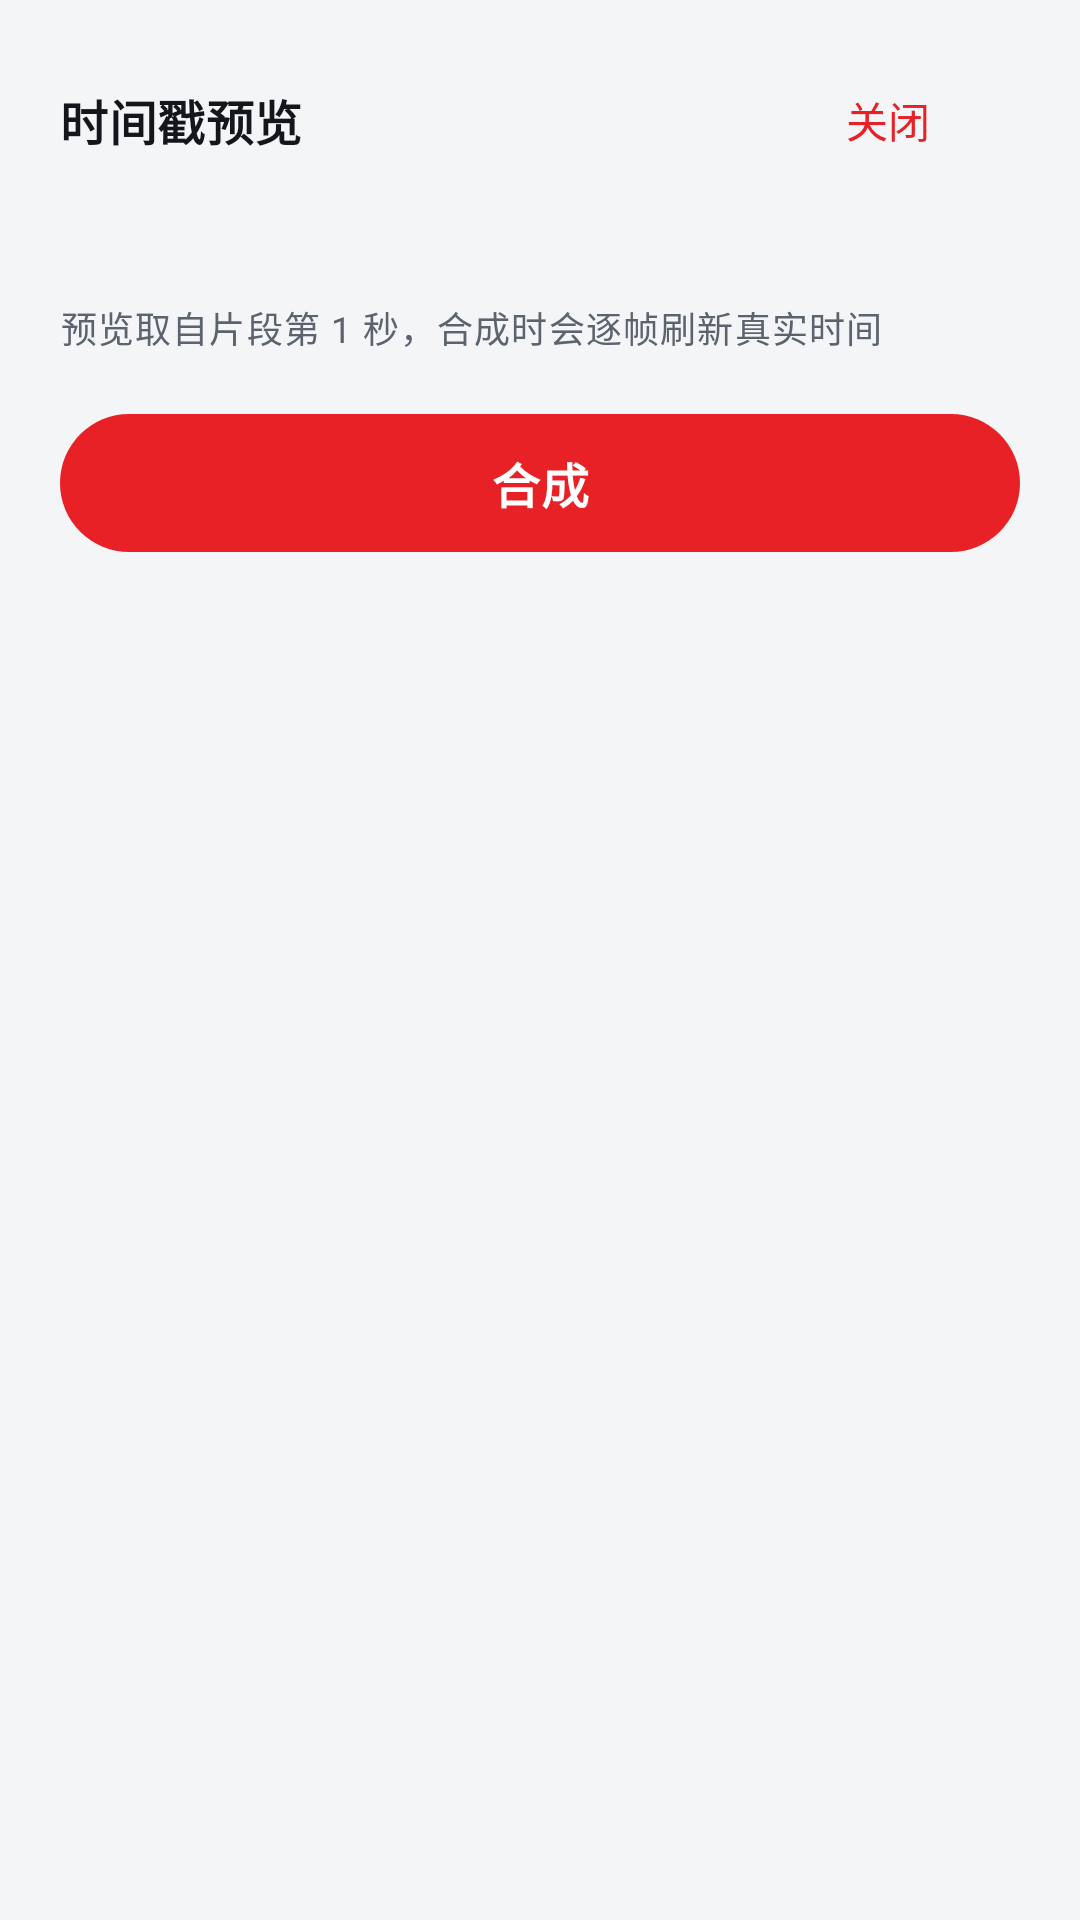

Produce the Android XML layout that renders to this screen, including the resource entries it uses.
<!-- AndroidManifest.xml: application theme Theme.TeslaCam -->
<!-- res/layout/sheet_preview.xml -->
<?xml version="1.0" encoding="utf-8"?>
<LinearLayout xmlns:android="http://schemas.android.com/apk/res/android"
    xmlns:app="http://schemas.android.com/apk/res-auto"
    android:layout_width="match_parent"
    android:layout_height="wrap_content"
    android:orientation="vertical"
    android:paddingStart="20dp"
    android:paddingTop="18dp"
    android:paddingEnd="20dp"
    android:paddingBottom="24dp">

    <LinearLayout
        android:layout_width="match_parent"
        android:layout_height="wrap_content"
        android:gravity="center_vertical"
        android:orientation="horizontal">

        <TextView
            android:layout_width="0dp"
            android:layout_height="wrap_content"
            android:layout_weight="1"
            android:text="@string/preview_title"
            android:textAppearance="@style/Text.Tesla.Title" />

        <com.google.android.material.button.MaterialButton
            android:id="@+id/btnPreviewClose"
            style="@style/Widget.TeslaCam.Button.Text"
            android:layout_width="wrap_content"
            android:layout_height="wrap_content"
            android:text="@string/action_close" />
    </LinearLayout>

    <ImageView
        android:id="@+id/ivPreview"
        android:layout_width="match_parent"
        android:layout_height="wrap_content"
        android:layout_marginTop="10dp"
        android:adjustViewBounds="true"
        android:background="@drawable/bg_thumb"
        android:contentDescription="@string/preview_title"
        android:scaleType="fitCenter" />

    <TextView
        android:id="@+id/tvPreviewCaption"
        android:layout_width="match_parent"
        android:layout_height="wrap_content"
        android:layout_marginTop="10dp"
        android:textAppearance="@style/Text.Tesla.Caption"
        android:textColor="@color/on_surface_variant" />

    <TextView
        android:layout_width="match_parent"
        android:layout_height="wrap_content"
        android:layout_marginTop="2dp"
        android:text="@string/preview_caption"
        android:textAppearance="@style/Text.Tesla.Caption"
        android:textColor="@color/on_surface_variant" />

    <com.google.android.material.button.MaterialButton
        android:id="@+id/btnPreviewGenerate"
        style="@style/Widget.TeslaCam.Button.Primary"
        android:layout_width="match_parent"
        android:layout_height="wrap_content"
        android:layout_marginTop="16dp"
        android:text="@string/action_generate"
        app:icon="@drawable/ic_play"
        app:iconGravity="textStart" />
</LinearLayout>
<!-- resources referenced by this layout -->
<resources>
  <color name="on_surface_variant">#5B636E</color>
  <!-- drawable bg_thumb (drawable) -->
  <?xml version="1.0" encoding="utf-8"?>
  <shape xmlns:android="http://schemas.android.com/apk/res/android"
      android:shape="rectangle">
      <solid android:color="@color/thumbnail_placeholder" />
      <corners android:radius="10dp" />
  </shape>
  <string name="action_close">关闭</string>
  <string name="action_generate">合成</string>
  <string name="preview_caption">预览取自片段第 1 秒，合成时会逐帧刷新真实时间</string>
  <string name="preview_title">时间戳预览</string>
  <style name="Text.Tesla.Caption" parent="TextAppearance.Material3.BodySmall">
          <item name="android:textSize">12sp</item>
          <item name="android:lineSpacingExtra">2dp</item>
      </style>
  <style name="Text.Tesla.Title" parent="TextAppearance.Material3.TitleMedium">
          <item name="android:textSize">16sp</item>
          <item name="android:textStyle">bold</item>
      </style>
  <style name="Widget.TeslaCam.Button.Primary" parent="Widget.Material3.Button">
          <item name="android:minHeight">54dp</item>
          <item name="cornerRadius">27dp</item>
          <item name="android:textSize">16sp</item>
          <item name="android:textStyle">bold</item>
          <item name="iconPadding">8dp</item>
      </style>
  <style name="Widget.TeslaCam.Button.Text" parent="Widget.Material3.Button.TextButton">
          <item name="android:minHeight">44dp</item>
          <item name="cornerRadius">22dp</item>
          <item name="android:textSize">14sp</item>
          <item name="android:textAllCaps">false</item>
      </style>
  <color name="thumbnail_placeholder">#E6E9EE</color>
  <color name="brand_red">#E82127</color>
  <color name="on_brand">#FFFFFF</color>
  <color name="brand_container">#FCE8E9</color>
  <color name="on_brand_container">#7A1116</color>
  <color name="surface">#FFFFFF</color>
  <color name="on_surface">#13161B</color>
  <color name="surface_variant">#EFF1F4</color>
  <color name="outline">#DCE0E6</color>
  <color name="bg">#F4F5F7</color>
  <color name="tesla_dark">#171A20</color>
  <style name="ThemeOverlay.TeslaCam.Dialog" parent="ThemeOverlay.Material3.MaterialAlertDialog">
          <item name="colorSurface">@color/surface</item>
          <item name="colorOnSurface">@color/on_surface</item>
          <item name="shapeAppearanceOverlay">@style/ShapeAppearance.TeslaCam.Sheet</item>
      </style>
  <style name="ThemeOverlay.TeslaCam.BottomSheet" parent="ThemeOverlay.Material3.BottomSheetDialog">
          <item name="bottomSheetStyle">@style/Widget.TeslaCam.BottomSheet</item>
          <item name="colorSurface">@color/surface</item>
      </style>
  <style name="ShapeAppearance.TeslaCam.Sheet" parent="">
          <item name="cornerFamily">rounded</item>
          <item name="cornerSize">24dp</item>
      </style>
  <style name="Widget.TeslaCam.BottomSheet" parent="Widget.Material3.BottomSheet.Modal">
          <item name="shapeAppearance">@style/ShapeAppearance.TeslaCam.BottomSheet</item>
          <item name="backgroundTint">@color/surface</item>
      </style>
  <style name="ShapeAppearance.TeslaCam.BottomSheet" parent="">
          <item name="cornerFamily">rounded</item>
          <item name="cornerSizeTopLeft">28dp</item>
          <item name="cornerSizeTopRight">28dp</item>
          <item name="cornerSizeBottomLeft">0dp</item>
          <item name="cornerSizeBottomRight">0dp</item>
      </style>
</resources>
